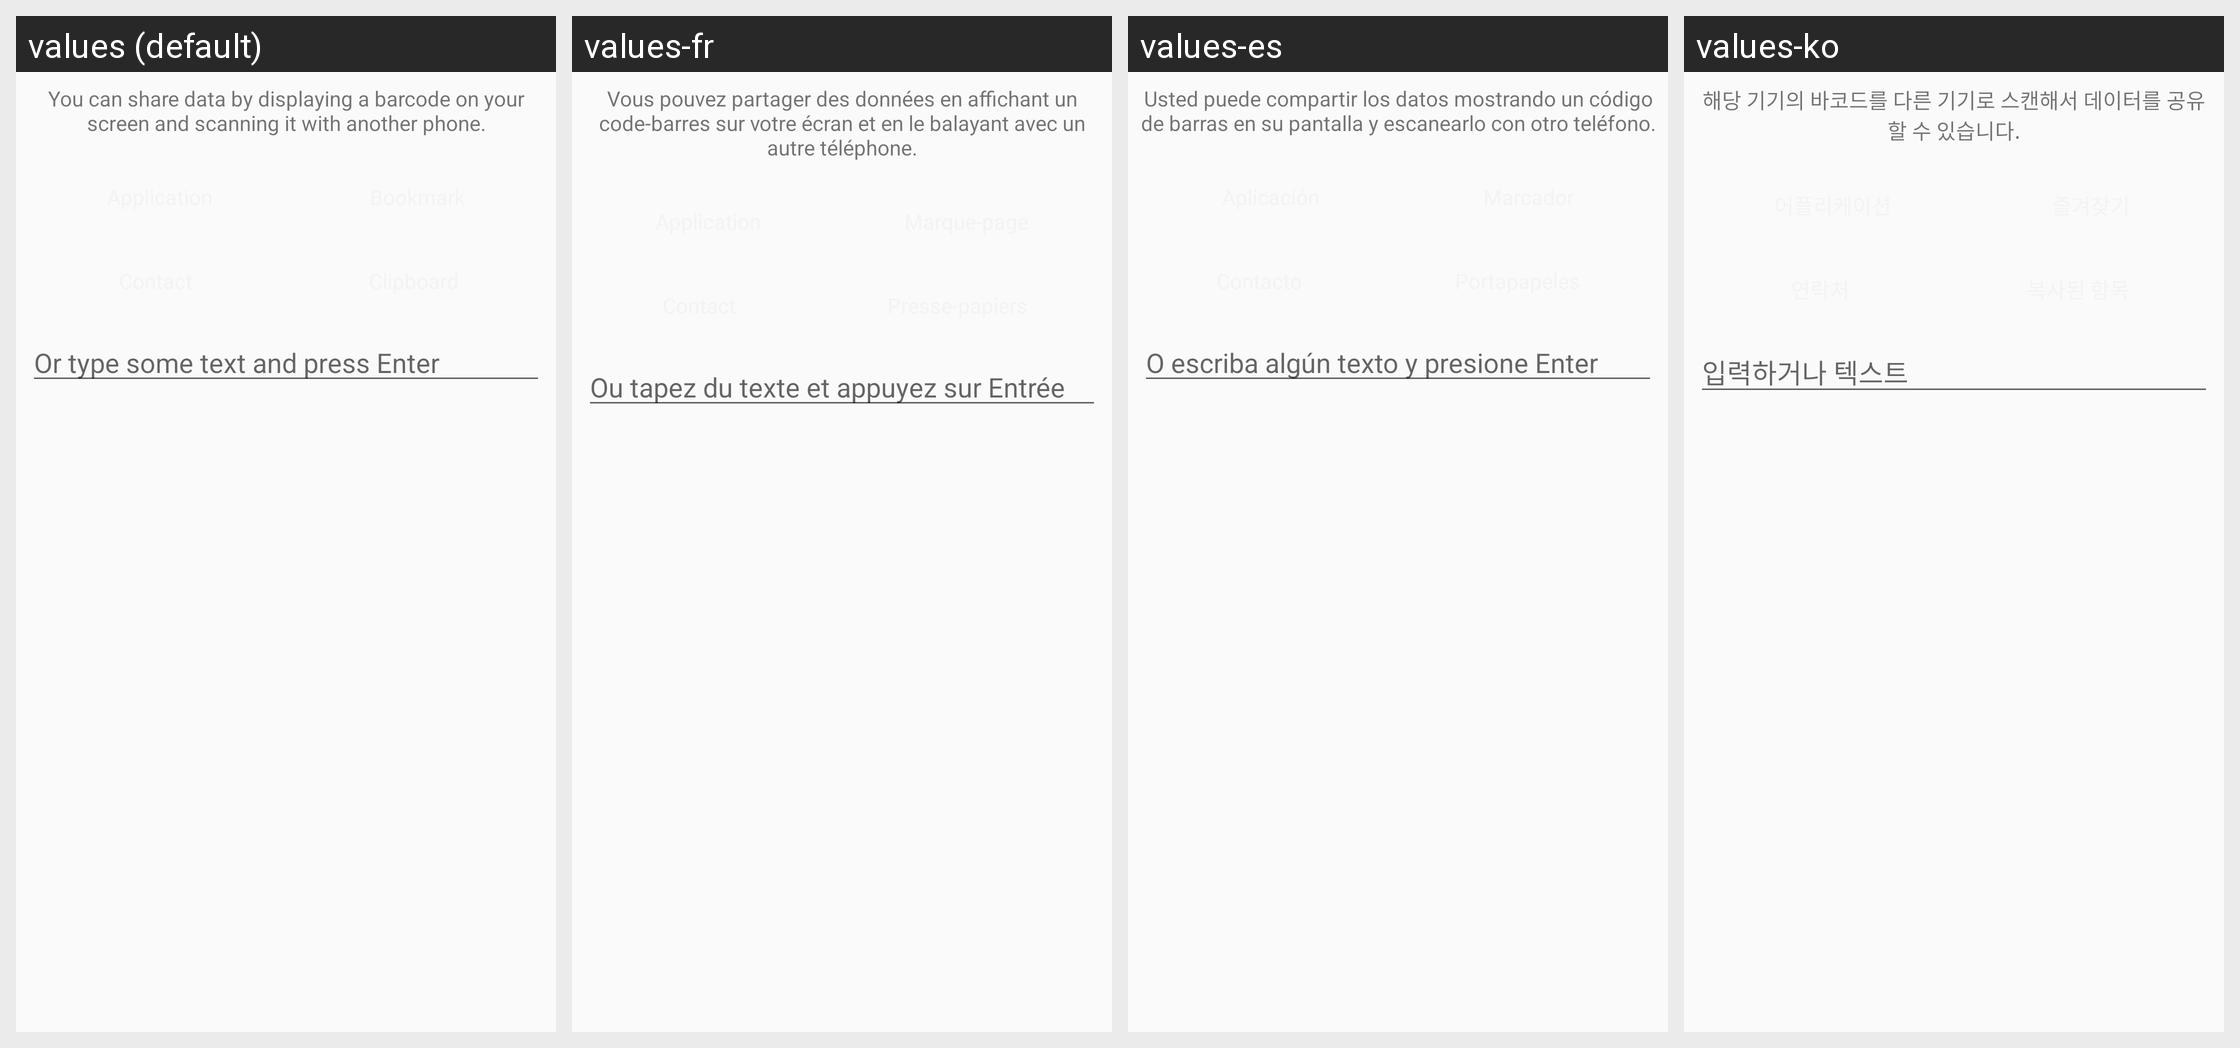

The same Android screen rendered under several of its app's locales, left to right. List the strings drawn on it with the default value and each locale's translation.
Android screen res/layout/share.xml rendered under 4 locales, left to right: values (default), values-fr, values-es, values-ko. Device: Nexus 5 (rendered at 1080×1920; each locale shown at half size, 540×960, under a caption strip naming it); theme AppTheme.
Other locales in the repository, not shown: values-af, values-ar, values-as, values-bg, values-bn, values-ca, values-cs, values-da, values-de, values-el, values-en-rGB, values-et, values-eu, values-fi, values-fr-rCA, values-gl, values-gu, values-he, values-hi, values-hr, values-hu, values-id, values-in, values-it, values-iw, values-ja, values-kn, values-ky, values-ml, values-mr, values-ms, values-nb, values-ne, values-nl, values-pa, values-pl, values-pt, values-pt-rPT, values-ro, values-ru, values-sk, values-sl, values-sv, values-ta, values-te, values-th, values-tl, values-tr, values-uk, values-vi, values-zh-rCN, values-zh-rHK, values-zh-rTW.
Strings drawn on this screen, with the default value and each locale's value (text and hints the layout hard-codes, and strings that could not be matched under every locale, appear in the picture but are not listed):

msg_share_explanation
  values: You can share data by displaying a barcode on your screen and scanning it with another phone.
  values-fr: Vous pouvez partager des données en affichant un code-barres sur votre écran et en le balayant avec un autre téléphone.
  values-es: Usted puede compartir los datos mostrando un código de barras en su pantalla y escanearlo con otro teléfono.
  values-ko: 해당 기기의 바코드를 다른 기기로 스캔해서 데이터를 공유할 수 있습니다.

msg_share_text
  values: Or type some text and press Enter
  values-fr: Ou tapez du texte et appuyez sur Entrée
  values-es: O escriba algún texto y presione Enter
  values-ko: 입력하거나 텍스트
